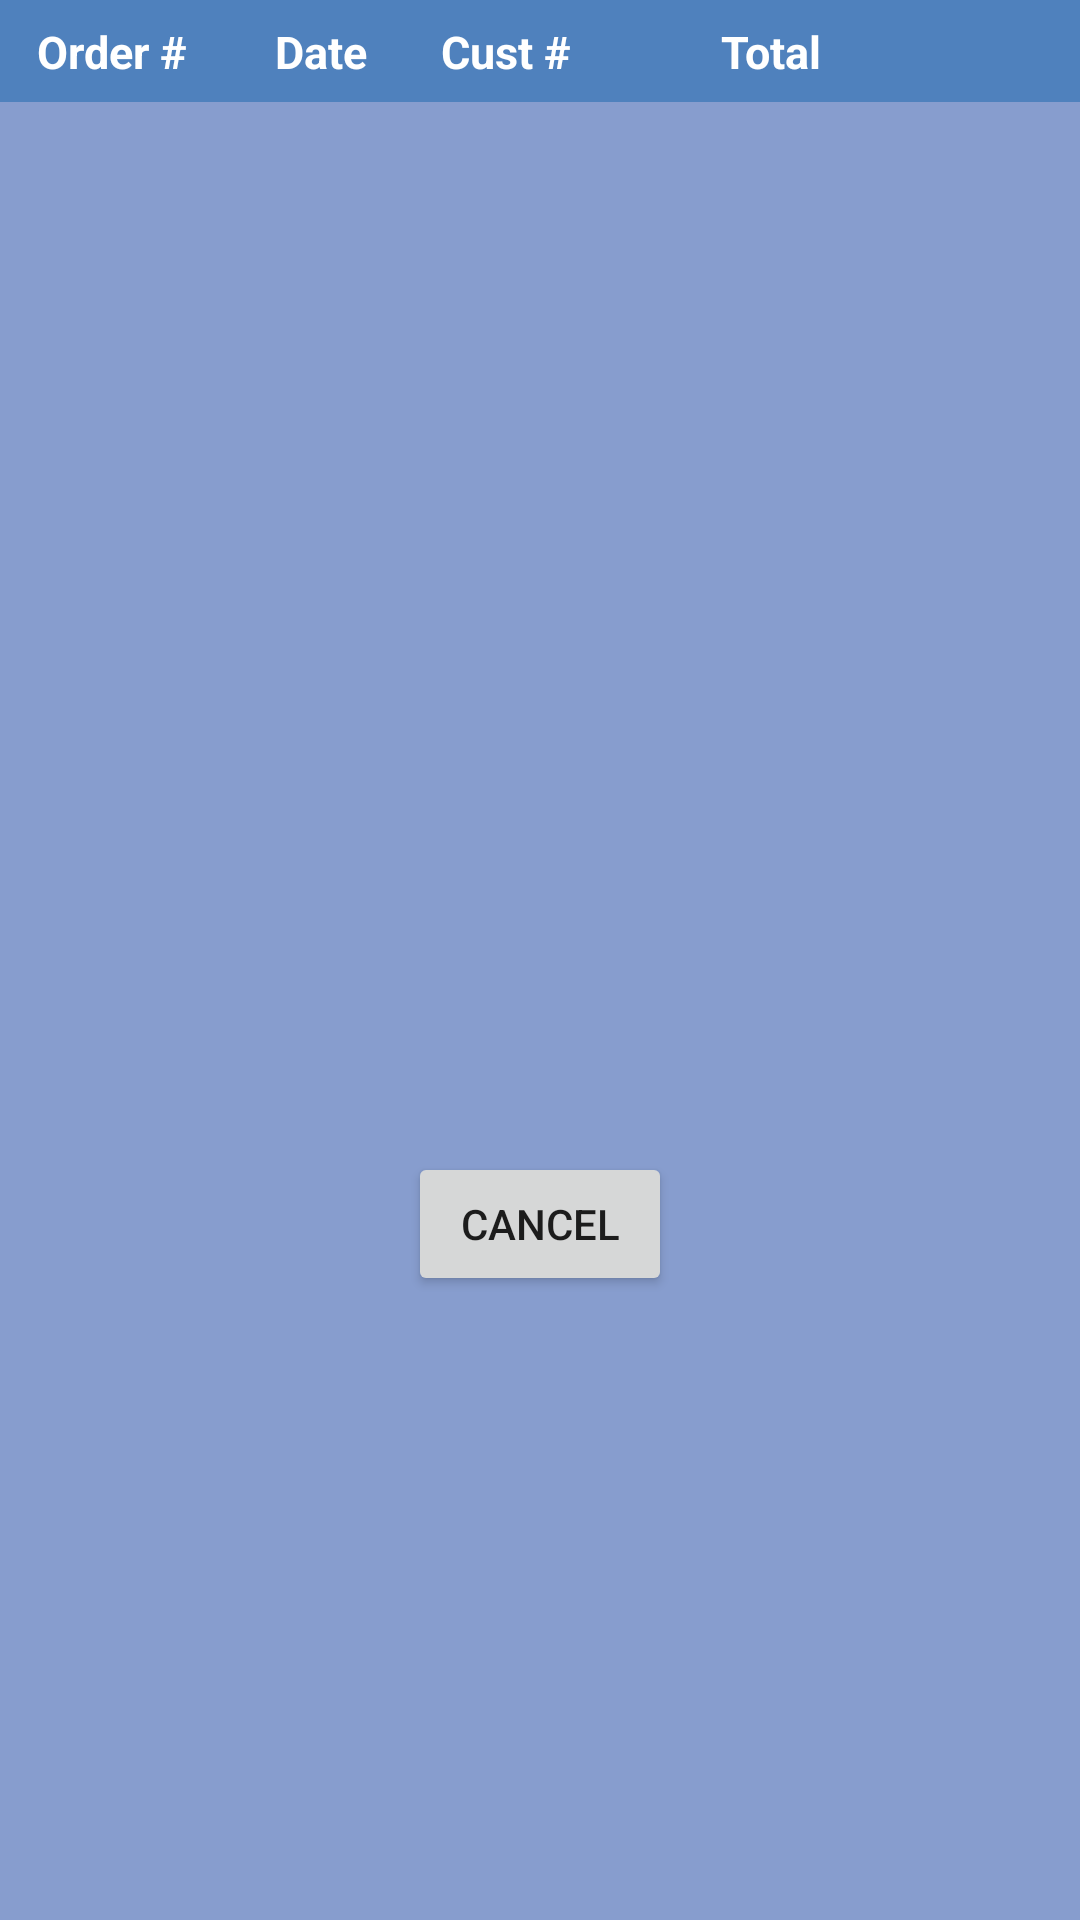

Write the Android layout XML for this screen, with the resource values it uses.
<!-- AndroidManifest.xml: application theme AppTheme -->
<!-- res/layout/salesorder_pick_list.xml -->
<?xml version="1.0" encoding="utf-8"?>
<LinearLayout xmlns:android="http://schemas.android.com/apk/res/android"
    android:layout_width="match_parent"
    android:layout_height="match_parent"
    android:background="#879DCE"
    android:descendantFocusability="beforeDescendants"
    android:focusableInTouchMode="true"
    android:orientation="vertical">




        <LinearLayout
            android:layout_width="wrap_content"
            android:layout_height="wrap_content"
            android:orientation="vertical">

            <LinearLayout
                android:id="@+id/lay_TranslistRepackPickList"
                android:layout_width="fill_parent"
                android:layout_height="wrap_content"
                android:background="#4f81bd"
                android:orientation="horizontal"
                android:padding="2dp">

                <TextView
                    android:id="@+id/tvItem"
                    android:layout_width="70dp"
                    android:layout_height="30dp"
                    android:gravity="center"
                    android:padding="0dp"
                    android:text="Order #"
                    android:textColor="@color/colorWhite"
                    android:textSize="15sp"
                    android:textStyle="bold" />

                <TextView
                    android:id="@+id/tvQty"
                    android:layout_width="70dp"
                    android:layout_height="30dp"
                    android:gravity="center"
                    android:padding="5dp"
                    android:text="Date"
                    android:textColor="@color/colorWhite"
                    android:textSize="15sp"
                    android:textStyle="bold" />

                <TextView
                    android:id="@+id/tvUom"
                    android:layout_width="75dp"
                    android:layout_height="30dp"
                    android:padding="5dp"
                    android:text="Cust #"
                    android:textColor="@color/colorWhite"
                    android:textSize="15sp"
                    android:textStyle="bold" />

                <TextView
                    android:id="@+id/tvDesc"
                    android:layout_width="80dp"
                    android:layout_height="30dp"
                    android:padding="5dp"
                    android:gravity="center"
                    android:text="Total"
                    android:textColor="@color/colorWhite"
                    android:textSize="15sp"
                    android:textStyle="bold" />

            </LinearLayout>

            <ListView
                android:id="@+id/lst_SOPickList"
                android:layout_width="fill_parent"
                android:layout_marginRight="5dp"
                android:layout_height="350dp">

            </ListView>
        </LinearLayout>

    <Button
        android:layout_width="wrap_content"
        android:layout_gravity="center"
        android:text="@string/button_cancel"
        android:layout_height="wrap_content"
        android:id="@+id/Cancel_btn">
    </Button>

</LinearLayout>
<!-- resources referenced by this layout -->
<resources>
  <color name="colorWhite">#FFFFFF</color>
  <string name="button_cancel">Cancel</string>
  <style name="AppTheme" parent="Theme.AppCompat.Light.DarkActionBar">
          
         
  
          <item name="colorAccent">@color/colorAccent</item>
          <item name="colorPrimary">@color/colorBlueNew</item>
          <item name="colorPrimaryDark">@color/colorMidNightBlue</item>
           
      </style>
  <color name="colorAccent">#D81B60</color>
  <color name="colorBlueNew">#1A75BC</color>
  <color name="colorMidNightBlue">#02075d</color>
</resources>
